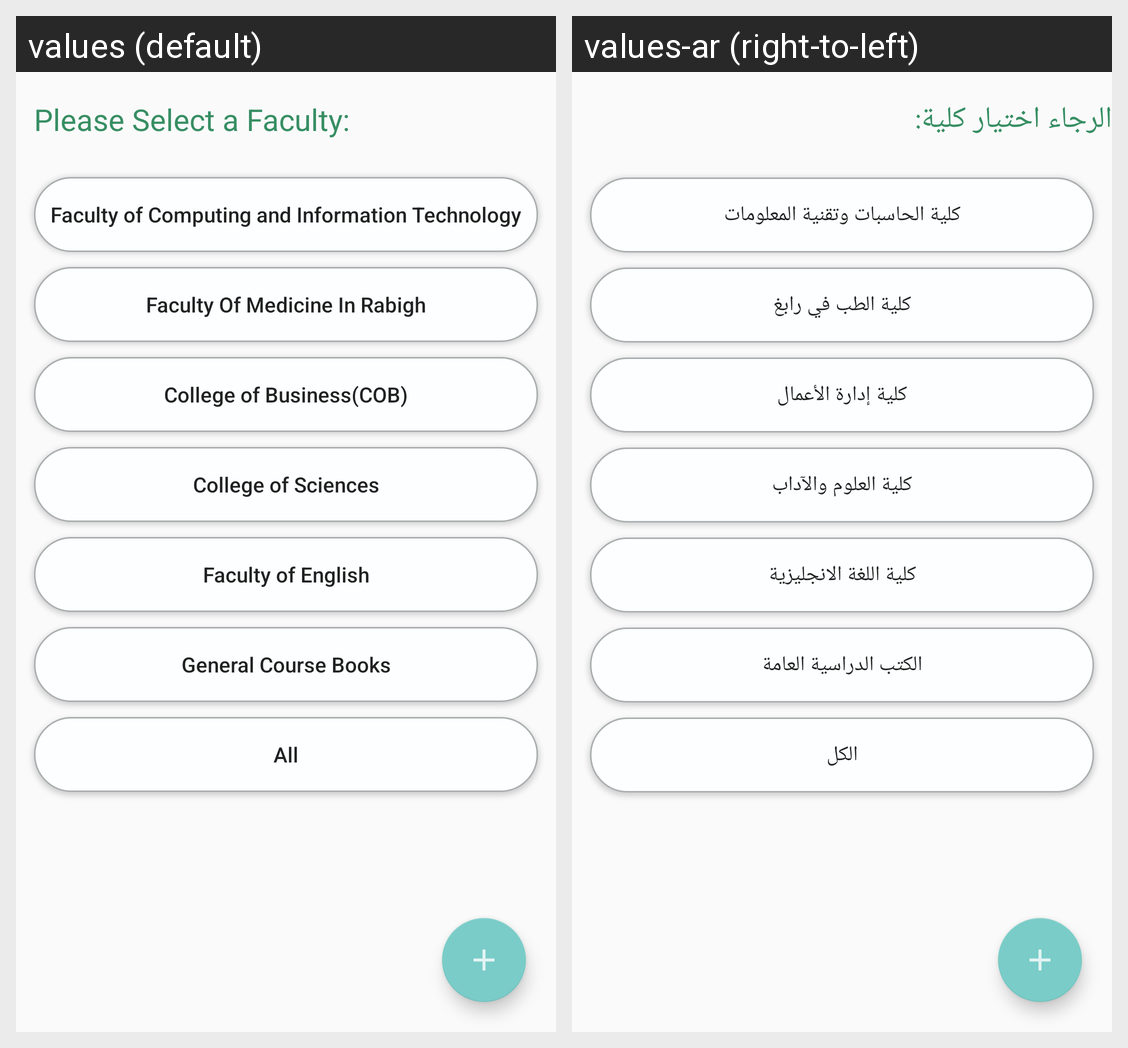

The Android screen above is rendered under two locales of the same app. Produce the string resources it draws, with the default and per-locale values.
Android screen res/layout/text_book_fragment.xml rendered under 2 locales, left to right: values (default), values-ar (right-to-left). Device: Nexus 5 (rendered at 1080×1920; each locale shown at half size, 540×960, under a caption strip naming it); theme AppTheme.
Strings drawn on this screen, with the default value and each locale's value (text and hints the layout hard-codes, and strings that could not be matched under every locale, appear in the picture but are not listed):

please_select_a_faculty
  values: Please Select a Faculty:
  values-ar: الرجاء اختيار كلية:

faculty_of_computing_and_information_technology
  values: Faculty of Computing and Information Technology
  values-ar: كلية الحاسبات وتقنية المعلومات

faculty_of_medicine_in_rabigh
  values: Faculty Of Medicine In Rabigh
  values-ar: كلية الطب في رابغ

college_of_business_cob
  values: College of Business(COB)
  values-ar: كلية إدارة الأعمال

college_of_sciences
  values: College of Sciences
  values-ar: كلية العلوم والآداب

college_of_english
  values: Faculty of English
  values-ar: كلية اللغة الانجليزية

general_course
  values: General Course Books
  values-ar: الكتب الدراسية العامة

all
  values: All
  values-ar: الكل
